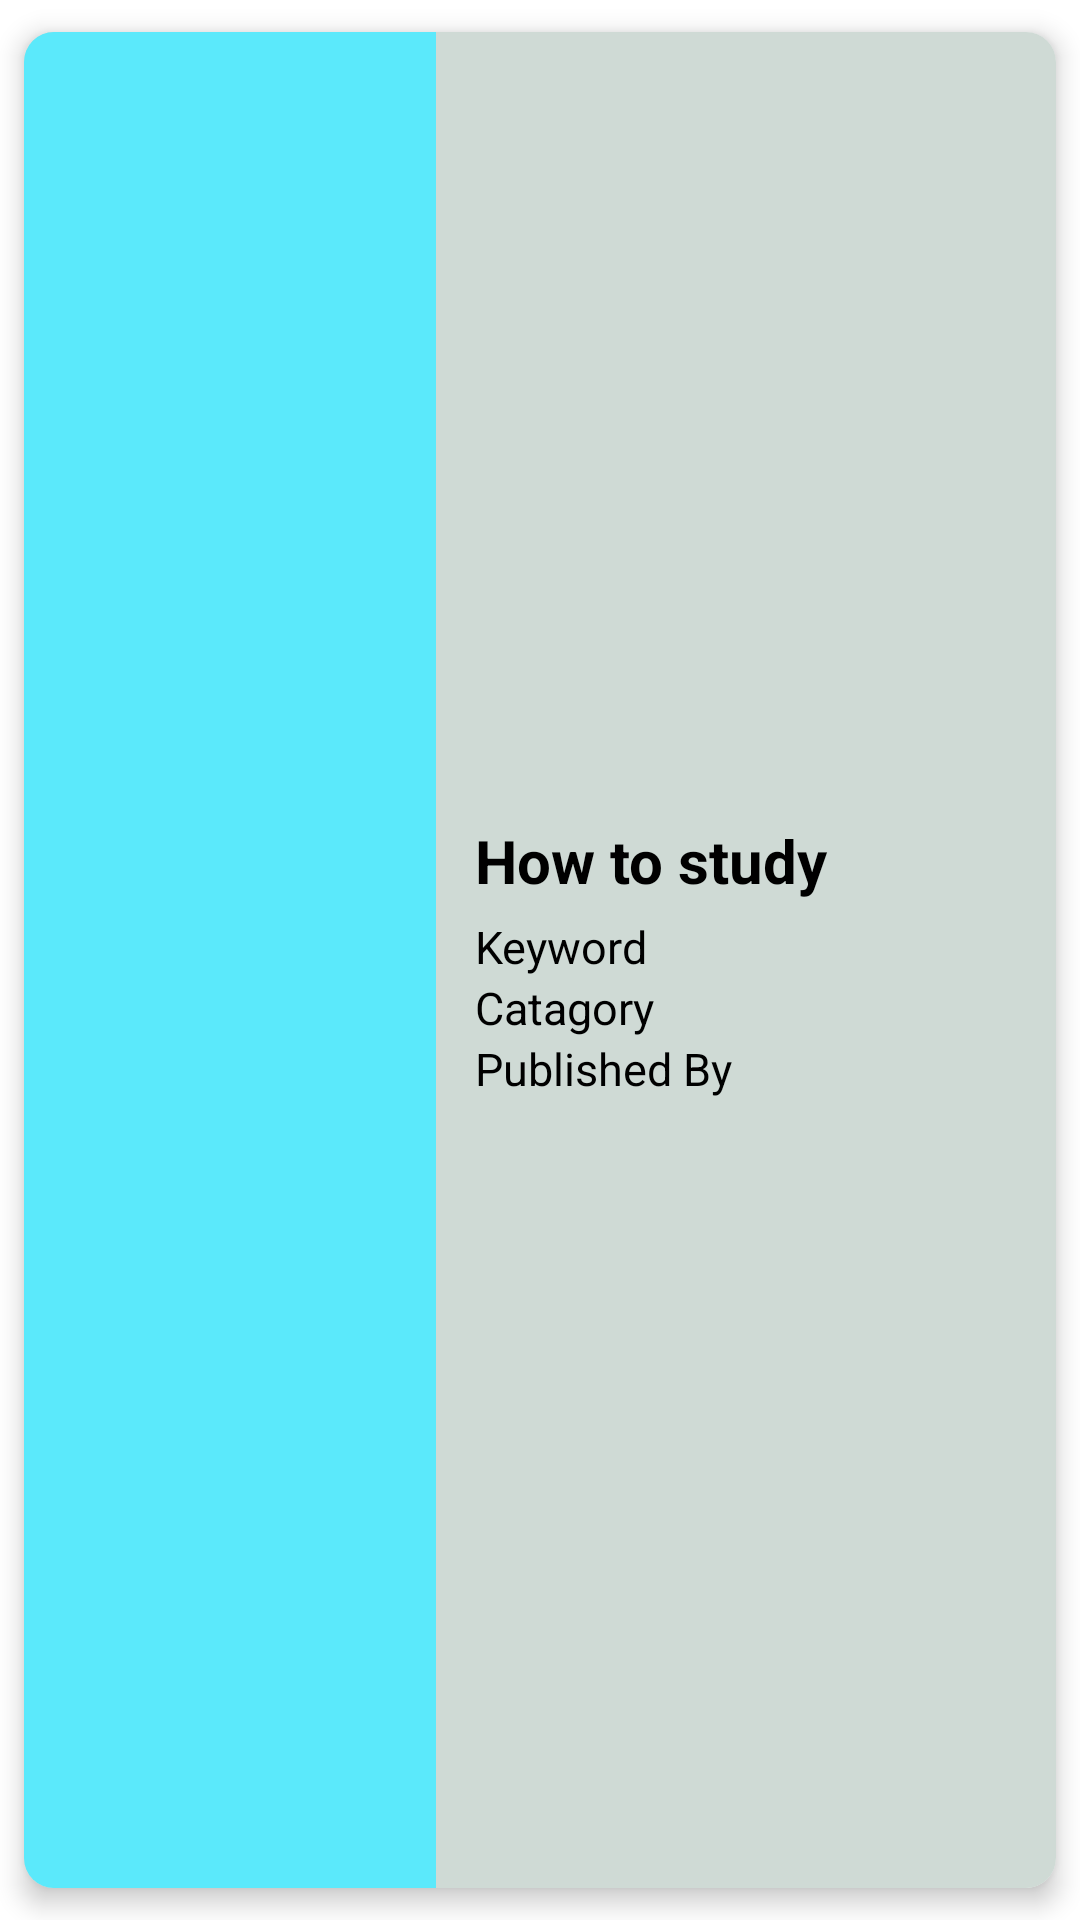

Write the Android layout XML for this screen, with the resource values it uses.
<!-- AndroidManifest.xml: application theme Theme.InnovativeConsultancySolutions -->
<!-- res/layout/blog_list.xml -->
<?xml version="1.0" encoding="utf-8"?>
<androidx.cardview.widget.CardView xmlns:android="http://schemas.android.com/apk/res/android"
    android:layout_width="match_parent"
    android:layout_height="220dp"
    xmlns:app="http://schemas.android.com/apk/res-auto"
    android:id="@+id/blogCardViewId"
    app:cardElevation="5dp"
    app:cardCornerRadius="10dp"
    app:cardUseCompatPadding="true"
    android:orientation="vertical">


    <LinearLayout
        android:layout_width="match_parent"
        android:layout_height="match_parent"
        android:orientation="horizontal"
        android:background="#CFDAD5"
        android:weightSum="5"
        >
        <ImageView
            android:id="@+id/bloglistImageViewId"
            android:layout_width="0dp"
            android:layout_height="match_parent"
            android:layout_weight="2"
            android:background="#5BE9FB"
            android:src="@mipmap/ic_launcher"
            android:scaleType="centerCrop"
            />
        <LinearLayout
            android:layout_width="0dp"
            android:layout_height="wrap_content"
            android:layout_weight="2.8"
            android:orientation="vertical"
            android:layout_gravity="center"
            >
            <TextView
                android:id="@+id/titleBloglistTextViewId"
                android:layout_width="match_parent"
                android:layout_height="wrap_content"
                android:textColor="@color/black"
                android:textSize="20dp"
                android:textStyle="bold"
                android:text="How to study"
                android:layout_marginBottom="5dp"
                android:layout_marginLeft="13dp"
                />
            <TextView
                android:id="@+id/keywordBlogListTextViewId"
                android:layout_width="match_parent"
                android:layout_height="wrap_content"
                android:textColor="@color/black"
                android:textSize="15dp"
                android:text="Keyword"
                android:textStyle="normal"
                android:layout_marginLeft="13dp"
                />
            <TextView
                android:id="@+id/catagoryBlogListTextViewId"
                android:layout_width="match_parent"
                android:layout_height="wrap_content"
                android:textColor="@color/black"
                android:textSize="15dp"
                android:text="Catagory"
                android:textStyle="normal"
                android:layout_marginLeft="13dp"
                />

            <TextView
                android:id="@+id/publishedByBlogListTextViewId"
                android:layout_width="match_parent"
                android:layout_height="wrap_content"
                android:textColor="@color/black"
                android:textSize="15dp"
                android:text="Published By"
                android:textStyle="normal"
                android:layout_marginLeft="13dp"
                />



        </LinearLayout>

    </LinearLayout>

</androidx.cardview.widget.CardView>
<!-- resources referenced by this layout -->
<resources>
  <style name="Theme.InnovativeConsultancySolutions" parent="Theme.MaterialComponents.DayNight.DarkActionBar">
          
          <item name="colorPrimary">@color/purple_500</item>
          <item name="colorPrimaryVariant">@color/purple_700</item>
          <item name="colorOnPrimary">@color/white</item>
          
          <item name="colorSecondary">@color/teal_200</item>
          <item name="colorSecondaryVariant">@color/teal_700</item>
          <item name="colorOnSecondary">@color/black</item>
          
          <item name="android:statusBarColor" tools:targetApi="l">?attr/colorPrimaryVariant</item>
          
      </style>
  <!-- not gathered from this repository: default colours our renderer supplied (Android Studio template values) -->
  <color name="purple_500">#FF6200EE</color>
  <color name="purple_700">#FF3700B3</color>
  <color name="teal_200">#FF03DAC5</color>
  <color name="teal_700">#FF018786</color>
  <color name="black">#FF000000</color>
  <color name="white">#FFFFFFFF</color>
</resources>
